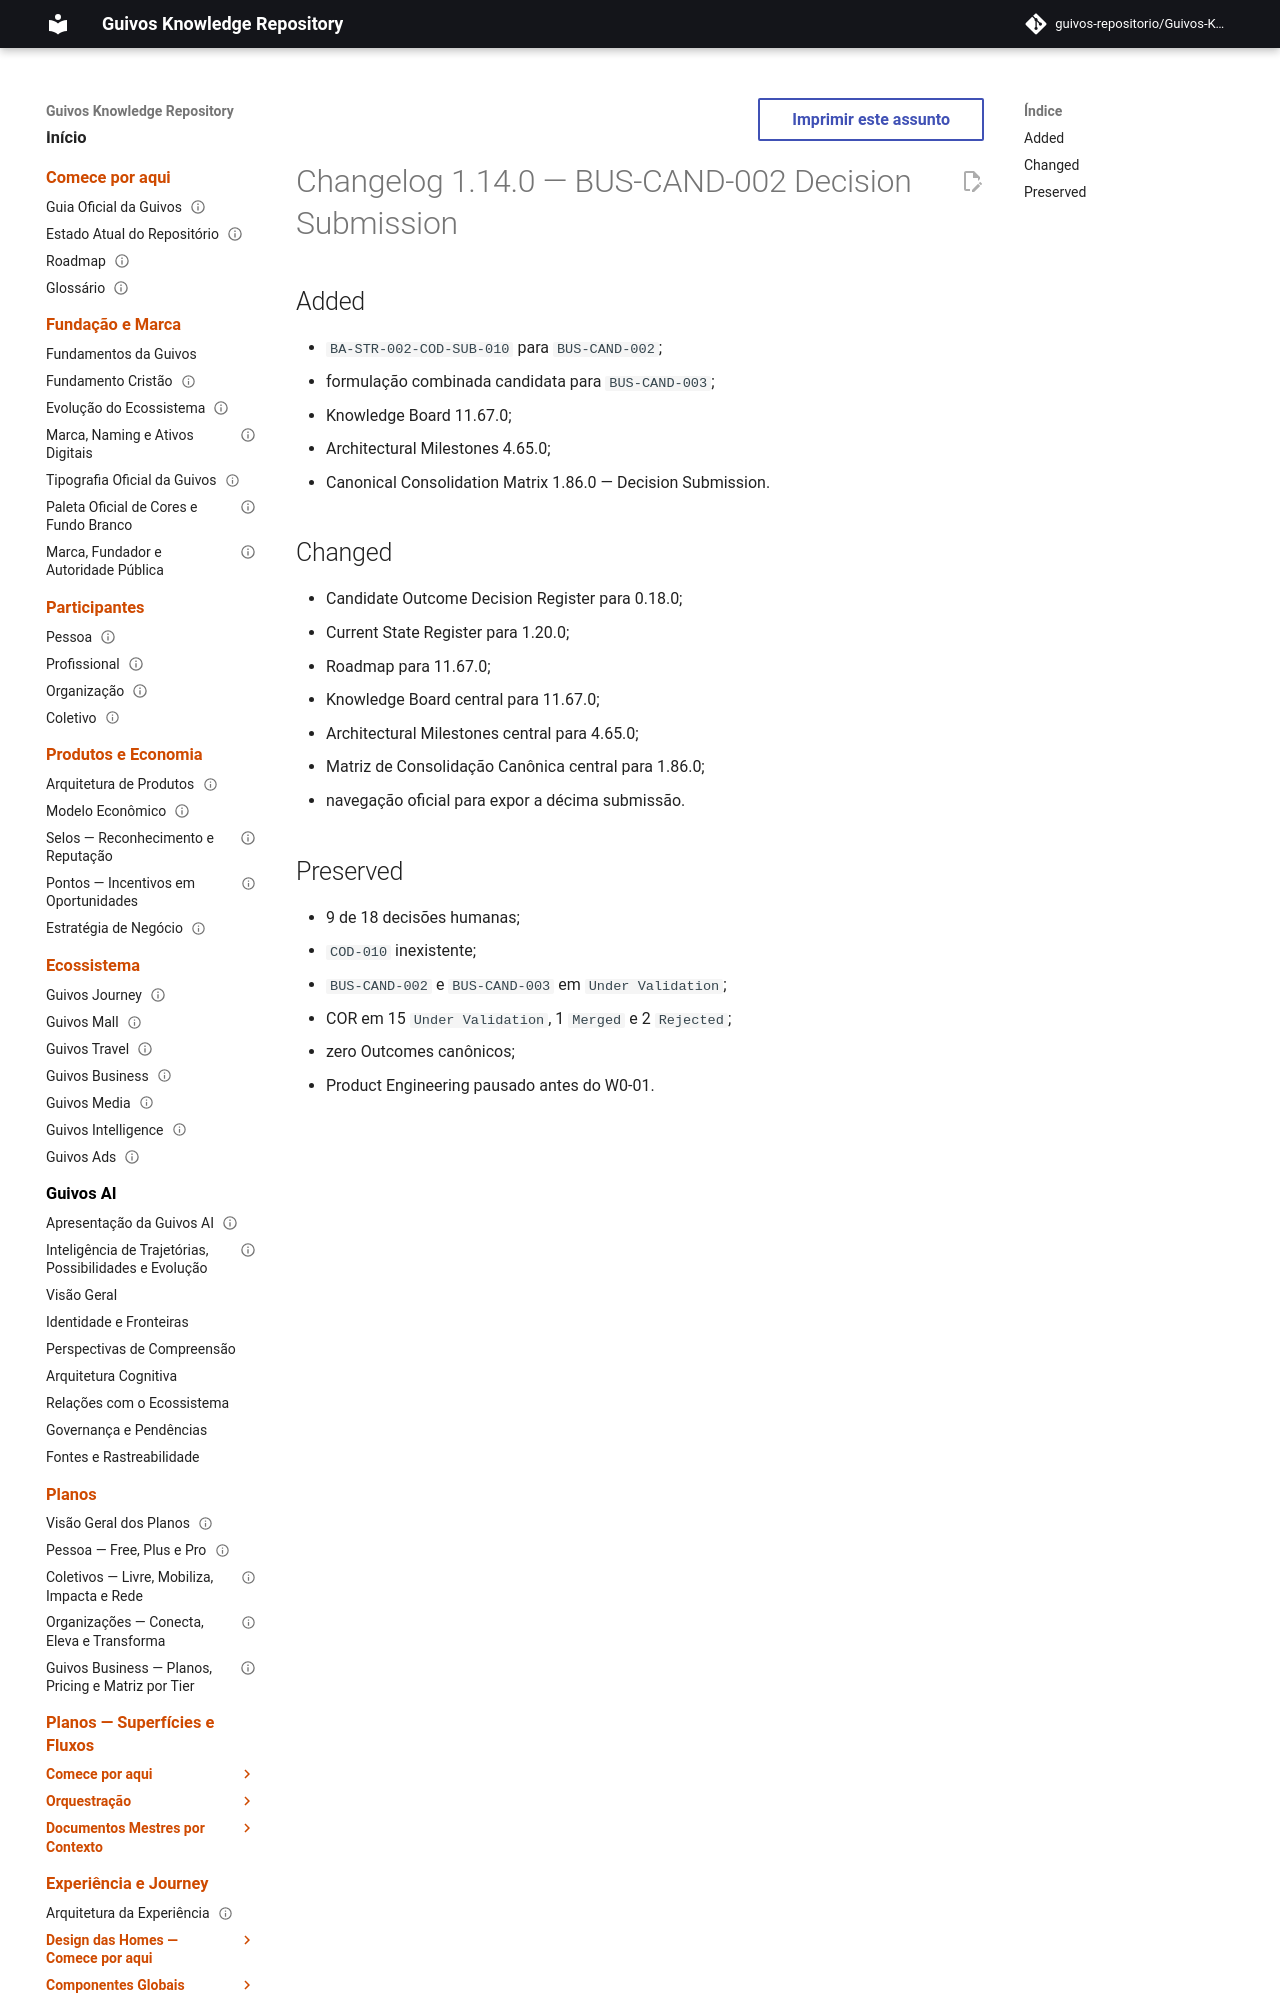

repository: guivos-repositorio/Guivos-Knowledge-Repository · page: project/changelog-1.14.0-cod-010-submission/index.html · generator: mkdocs

---
id: GKR-CHANGELOG-1.14.0-COD-010-SUBMISSION
title: Changelog 1.14.0 — BUS-CAND-002 Decision Submission
status: historical
version: 1.14.0
owner: Guivos
last_updated: 2026-07-25
related:
  - GKR-STATE-001
  - ROADMAP-11.67.0
  - BA-STR-002-CODR-001
  - BA-STR-002-COD-SUB-010
  - M7.11.1
normative: false
---

# Changelog 1.14.0 — BUS-CAND-002 Decision Submission
